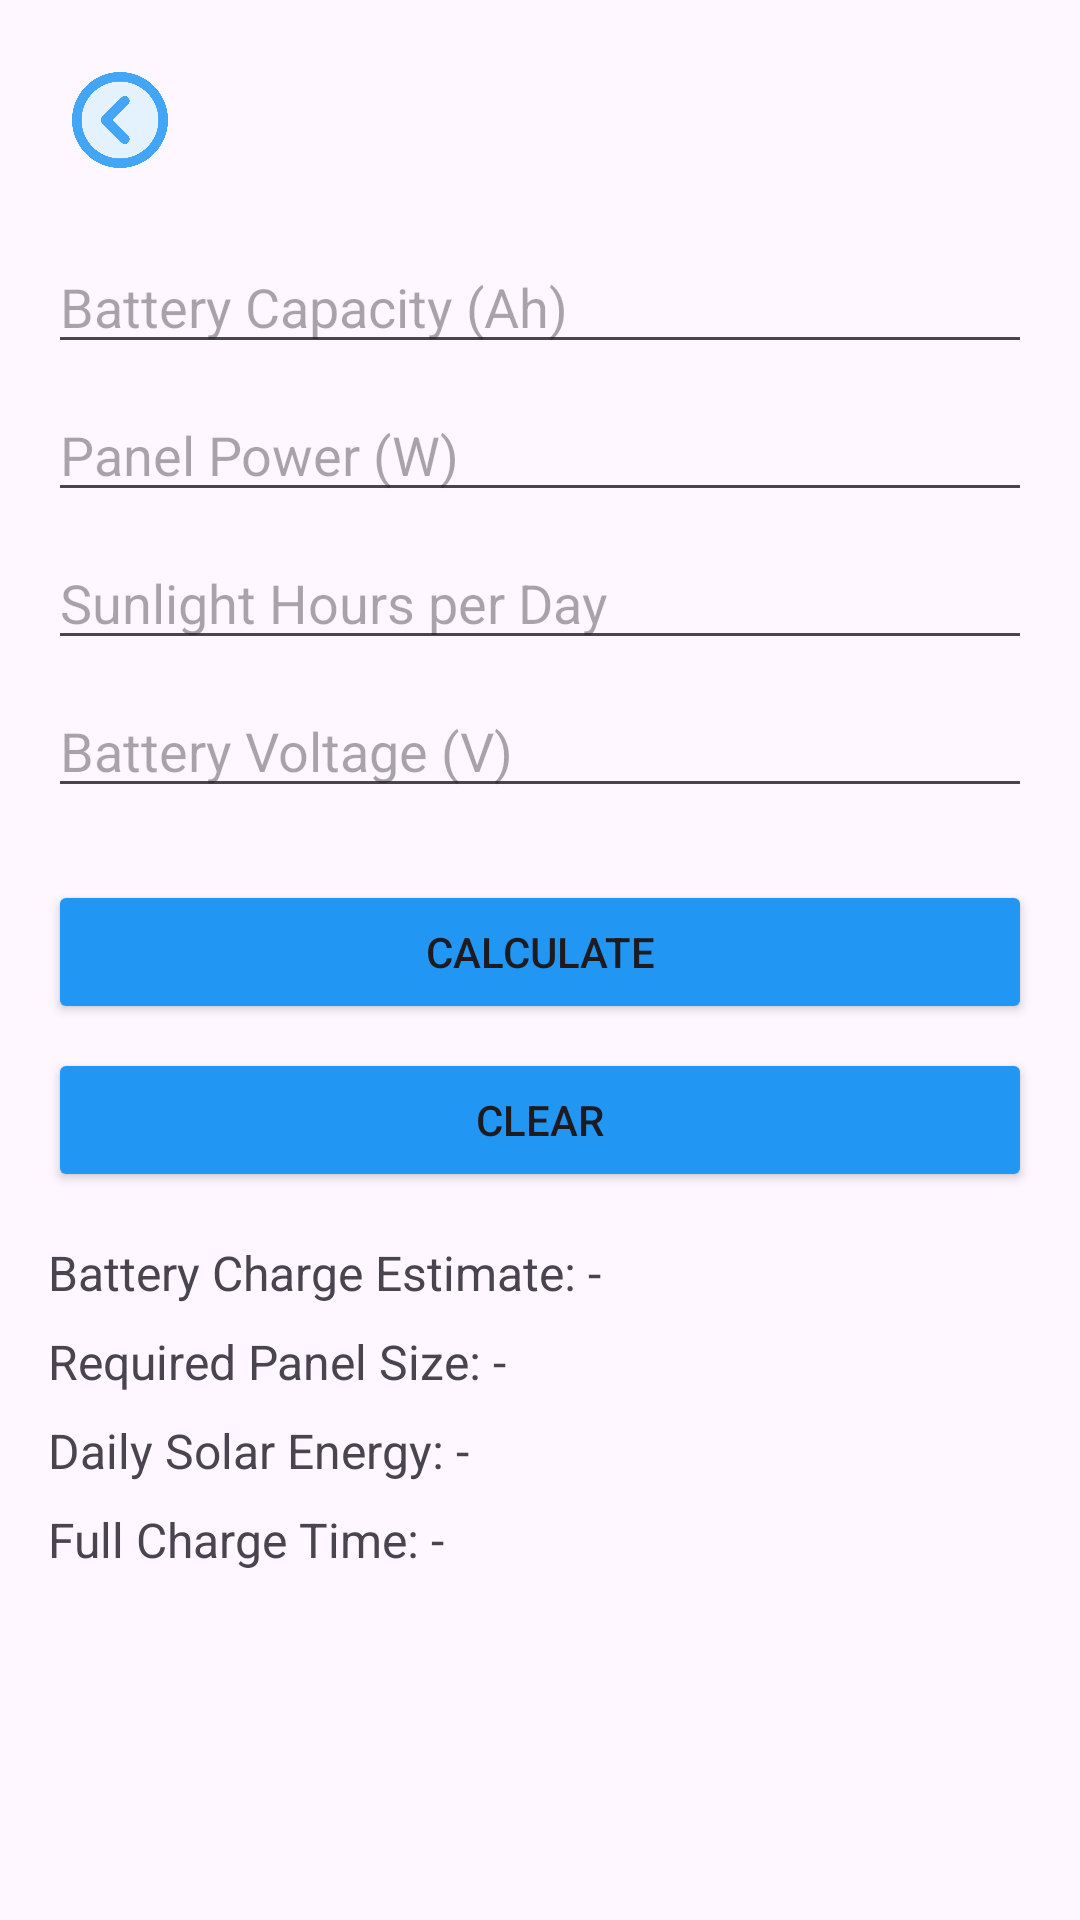

Write the Android layout XML for this screen, with the resource values it uses.
<!-- AndroidManifest.xml: application theme Theme.AeroLink -->
<!-- res/layout/activity_solar_panel_calculator.xml -->
<LinearLayout xmlns:android="http://schemas.android.com/apk/res/android"
    android:layout_width="match_parent"
    android:layout_height="match_parent"
    android:orientation="vertical"
    android:padding="16dp"
    android:paddingTop="100dp">

    <ImageButton
        android:id="@+id/btnBack"
        android:layout_width="48dp"
        android:layout_height="48dp"
        android:layout_gravity="start"
        android:background="?attr/selectableItemBackground"
        android:contentDescription="Go Back"
        android:padding="8dp"
        android:scaleType="fitCenter"
        android:src="@drawable/back_arrow" />

    <ScrollView
        android:layout_width="match_parent"
        android:layout_height="0dp"
        android:layout_marginTop="16dp"
        android:layout_weight="1">

        <LinearLayout
            android:layout_width="match_parent"
            android:layout_height="wrap_content"
            android:orientation="vertical">

            <EditText
                android:id="@+id/batteryCapacityInput"
                android:layout_width="match_parent"
                android:layout_height="wrap_content"
                android:layout_marginBottom="8dp"
                android:hint="Battery Capacity (Ah)"
                android:inputType="numberDecimal" />

            <EditText
                android:id="@+id/panelPowerInput"
                android:layout_width="match_parent"
                android:layout_height="wrap_content"
                android:layout_marginBottom="8dp"
                android:hint="Panel Power (W)"
                android:inputType="numberDecimal" />

            <EditText
                android:id="@+id/sunHoursInput"
                android:layout_width="match_parent"
                android:layout_height="wrap_content"
                android:layout_marginBottom="8dp"
                android:hint="Sunlight Hours per Day"
                android:inputType="numberDecimal" />

            <EditText
                android:id="@+id/voltageInput"
                android:layout_width="match_parent"
                android:layout_height="wrap_content"
                android:layout_marginBottom="8dp"
                android:hint="Battery Voltage (V)"
                android:inputType="numberDecimal" />

            <Button
                android:id="@+id/calculateButton"
                android:layout_width="match_parent"
                android:layout_height="wrap_content"
                android:layout_marginTop="16dp"
                android:backgroundTint="@color/blue"
                android:text="Calculate" />

            <Button
                android:id="@+id/clearButton"
                android:layout_width="match_parent"
                android:layout_height="wrap_content"
                android:layout_marginTop="8dp"
                android:backgroundTint="@color/blue"
                android:text="Clear" />

            <TextView
                android:id="@+id/chargeEstimateOutput"
                android:layout_width="match_parent"
                android:layout_height="wrap_content"
                android:layout_marginTop="16dp"
                android:text="Battery Charge Estimate: -"
                android:textSize="16sp" />

            <TextView
                android:id="@+id/panelSizeOutput"
                android:layout_width="match_parent"
                android:layout_height="wrap_content"
                android:layout_marginTop="8dp"
                android:text="Required Panel Size: -"
                android:textSize="16sp" />

            <TextView
                android:id="@+id/dailyEnergyOutput"
                android:layout_width="match_parent"
                android:layout_height="wrap_content"
                android:layout_marginTop="8dp"
                android:text="Daily Solar Energy: -"
                android:textSize="16sp" />

            <TextView
                android:id="@+id/chargeTimeOutput"
                android:layout_width="match_parent"
                android:layout_height="wrap_content"
                android:layout_marginTop="8dp"
                android:text="Full Charge Time: -"
                android:textSize="16sp" />
        </LinearLayout>
    </ScrollView>

</LinearLayout>
<!-- resources referenced by this layout -->
<resources>
  <color name="blue">#2196F3</color>
  <!-- drawable back_arrow: png bitmap (drawable, 30044 bytes) -->
  <style name="Theme.AeroLink" parent="Base.Theme.AeroLink" />
  <style name="Base.Theme.AeroLink" parent="Theme.Material3.DayNight.NoActionBar">
          <item name="colorPrimary">#FF5722</item>
          <item name="colorPrimaryVariant">#E64A19</item>
      </style>
</resources>
